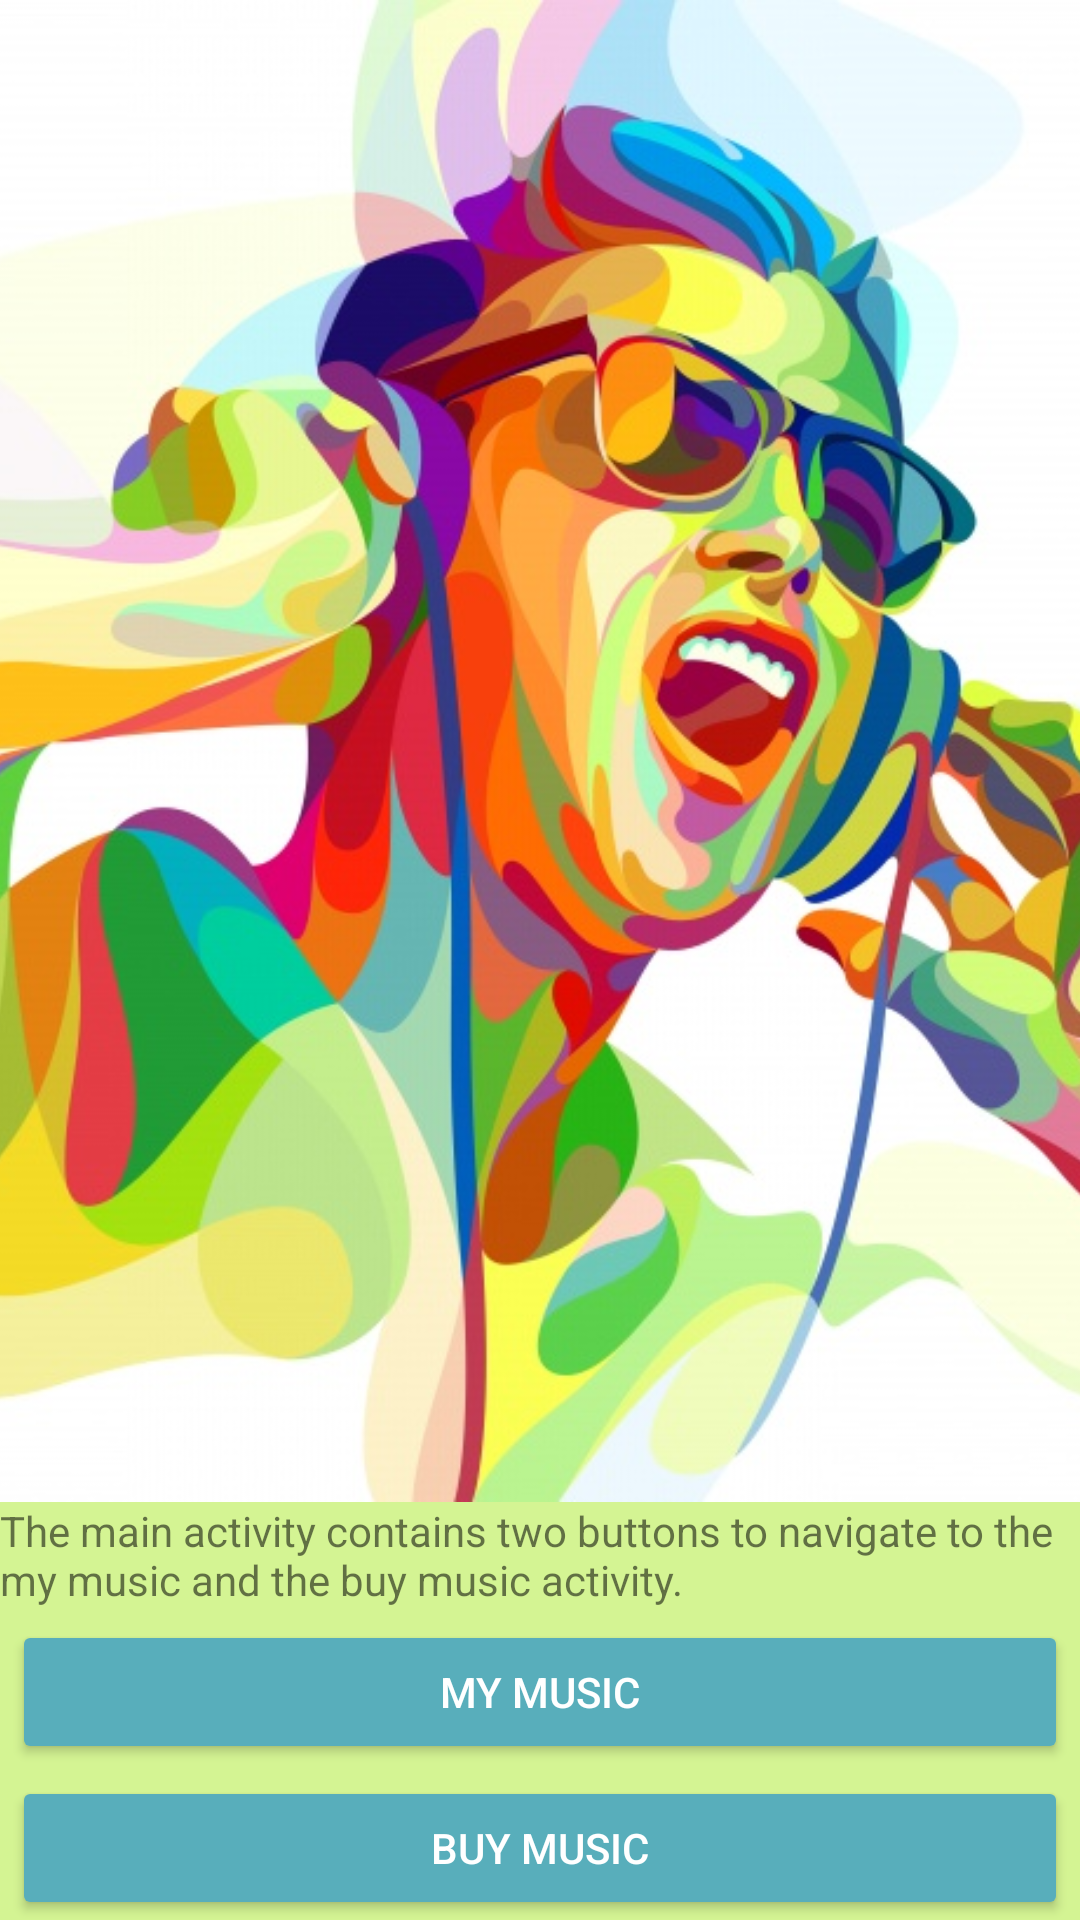

The Android layout XML behind this screen, and the referenced resources:
<!-- AndroidManifest.xml: application theme AppTheme -->
<!-- res/layout/activity_main.xml -->
<?xml version="1.0" encoding="utf-8"?>
<LinearLayout xmlns:android="http://schemas.android.com/apk/res/android"
    xmlns:tools="http://schemas.android.com/tools"
    android:layout_width="match_parent"
    android:layout_height="match_parent"
    android:background="@color/color04"
    android:orientation="vertical">

    <ImageView
        android:layout_width="match_parent"
        android:layout_height="0dp"
        android:layout_weight="1"
        android:scaleType="centerCrop"
        android:src="@drawable/music"
        tools:ignore="contentDescription" />

    <TextView
        android:layout_width="match_parent"
        android:layout_height="wrap_content"
        android:text="@string/main_activity_summary" />

    <Button
        android:id="@+id/my_music"
        style="@style/BigButtonStyle"
        android:text="@string/my_music" />

    <Button
        android:id="@+id/buy_music"
        style="@style/BigButtonStyle"
        android:text="@string/buy_music" />

</LinearLayout>
<!-- resources referenced by this layout -->
<resources>
  <color name="color04">#D4F493</color>
  <!-- drawable music: jpg bitmap (drawable, 134129 bytes) -->
  <string name="buy_music">Buy Music</string>
  <string name="main_activity_summary">The main activity contains two buttons to navigate to the my music and the buy music activity.</string>
  <string name="my_music">My Music</string>
  <style name="BigButtonStyle">
          <item name="android:layout_width">match_parent</item>
          <item name="android:layout_height">wrap_content</item>
          <item name="android:layout_gravity">center_vertical</item>
          <item name="android:layout_marginEnd">@dimen/padding_little</item>
          <item name="android:layout_marginLeft">@dimen/padding_little</item>
          <item name="android:layout_marginRight">@dimen/padding_little</item>
          <item name="android:layout_marginStart">@dimen/padding_little</item>
          <item name="android:layout_marginTop">@dimen/padding_little</item>
          <item name="android:backgroundTint">@color/color01</item>
          <item name="android:textColor">@color/color07</item>
      </style>
  <style name="AppTheme" parent="Theme.AppCompat.Light.DarkActionBar">
          <item name="colorPrimary">@color/color05</item>
          <item name="colorPrimaryDark">@color/color06</item>
          <item name="colorAccent">@color/color01</item>
      </style>
  <dimen name="padding_little">4dp</dimen>
  <color name="color01">#58AEBB</color>
  <color name="color07">#FFFFFF</color>
  <color name="color05">#B7276D</color>
  <color name="color06">#A20F5F</color>
</resources>
